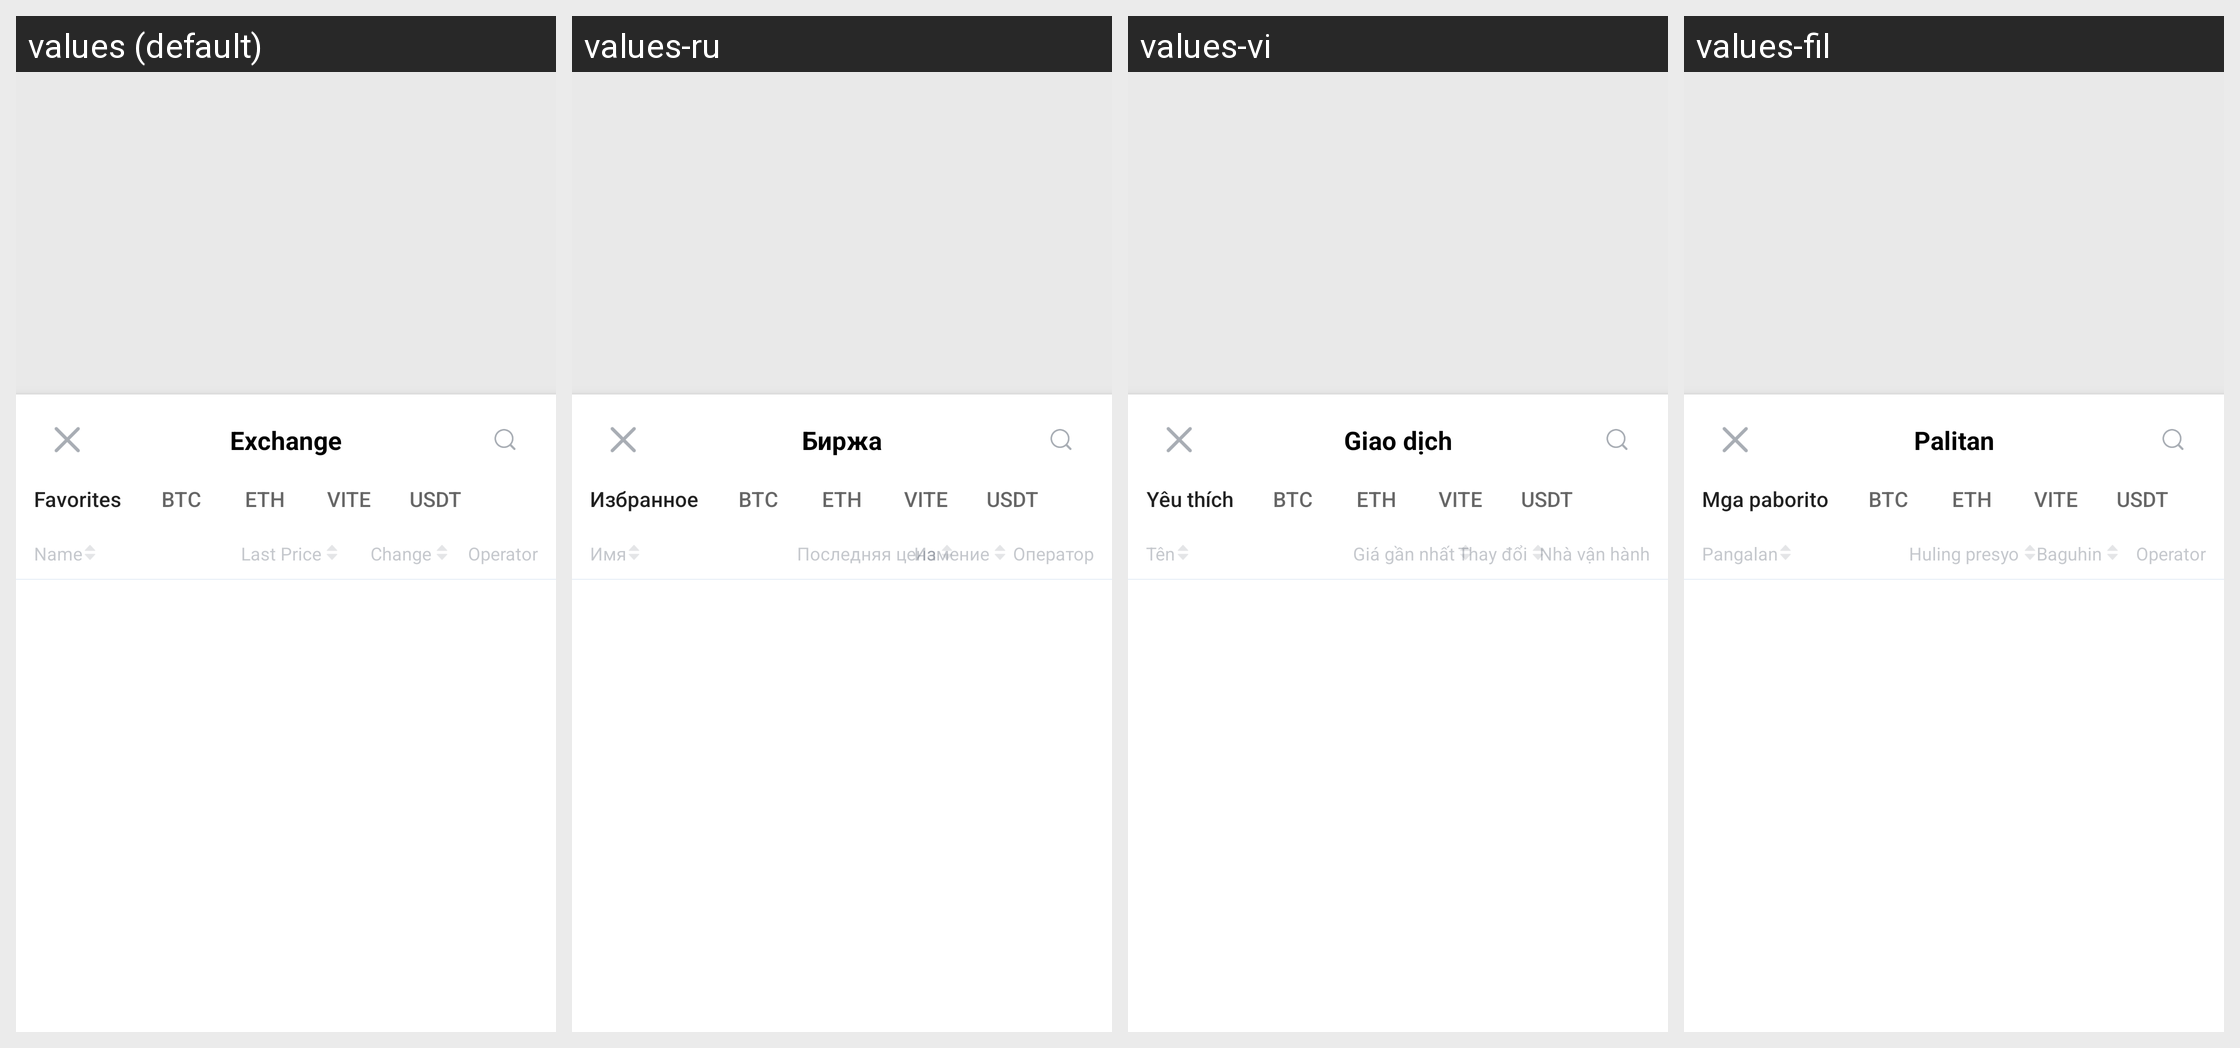

For this localized Android screen grid, give each drawn string resource with its value in every locale shown.
Android screen res/layout/fragment_switch_market_pair.xml rendered under 4 locales, left to right: values (default), values-ru, values-vi, values-fil. Device: Nexus 5 (rendered at 1080×1920; each locale shown at half size, 540×960, under a caption strip naming it); theme AppTheme.
Other locales in the repository, not shown: values-es, values-ko, values-tr, values-zh.
Strings drawn on this screen, with the default value and each locale's value (text and hints the layout hard-codes, and strings that could not be matched under every locale, appear in the picture but are not listed):

switch_market_pair
  values: Exchange
  values-ru: Биржа
  values-vi: Giao dịch
  values-fil: Palitan

exchange_fav
  values: Favorites
  values-ru: Избранное
  values-vi: Yêu thích
  values-fil: Mga paborito

name
  values: Name
  values-ru: Имя
  values-vi: Tên
  values-fil: Pangalan

newest_price
  values: Last Price
  values-ru: Последняя цена
  values-vi: Giá gần nhất
  values-fil: Huling presyo

change_price_percent
  values: Change
  values-ru: Измение
  values-vi: Thay đổi
  values-fil: Baguhin

operator_name_tag
  values: Operator
  values-ru: Оператор
  values-vi: Nhà vận hành
  values-fil: Operator
